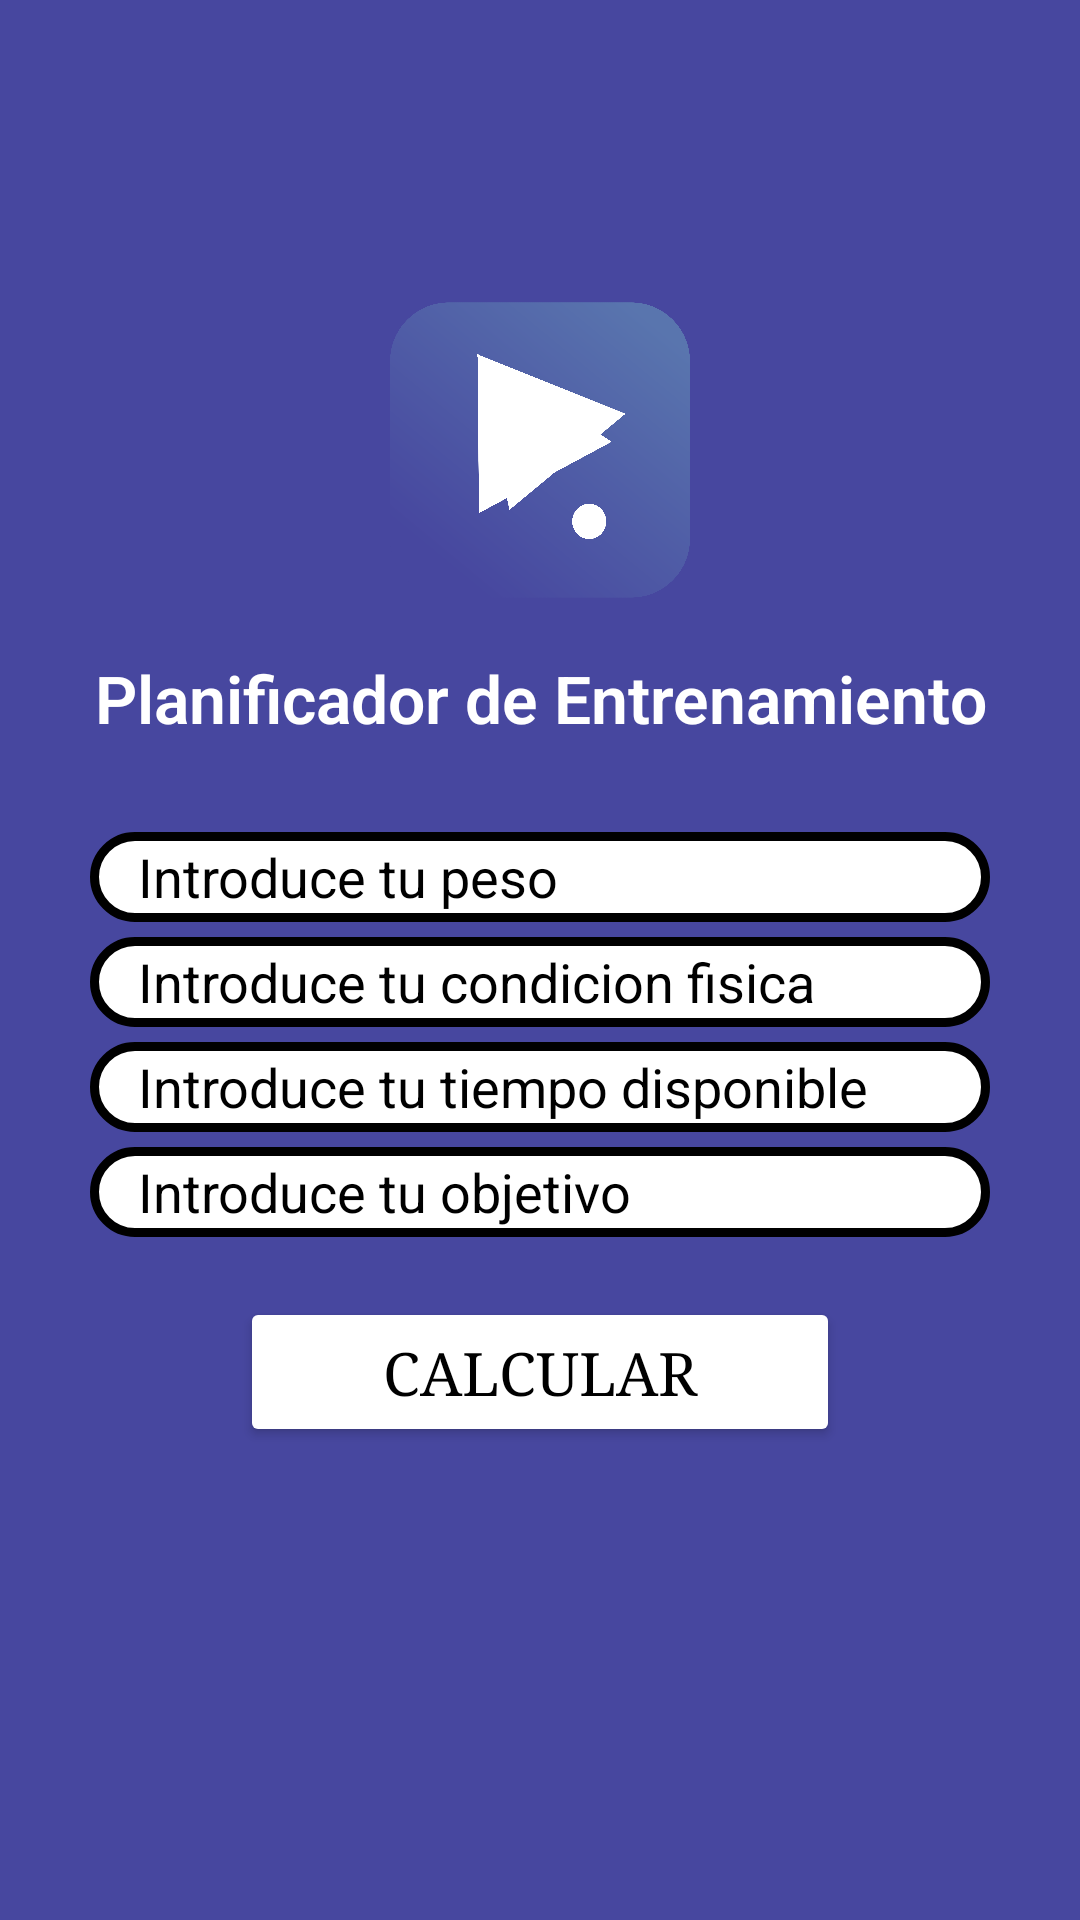

Reconstruct the res/layout file that produces this screen, plus the resources it refers to.
<!-- AndroidManifest.xml: application theme Theme.MultiNativeApp -->
<!-- res/layout/activity_central.xml -->
<?xml version="1.0" encoding="utf-8"?>
<ScrollView xmlns:android="http://schemas.android.com/apk/res/android"
    xmlns:app="http://schemas.android.com/apk/res-auto"
    xmlns:tools="http://schemas.android.com/tools"
    android:layout_width="match_parent"
    android:layout_height="match_parent"
    tools:context=".CentralActivity"
    android:background="@color/bluedark">

<LinearLayout
        android:layout_width="match_parent"
        android:layout_height="match_parent"
        android:gravity="center"
        android:orientation="vertical"
        android:paddingStart="20dp"
        android:paddingTop="100dp"
        android:paddingEnd="20dp"
        android:paddingBottom="20dp">

        <ImageView
            android:id="@+id/iv_logo_registro"
            android:layout_width="100dp"
            android:layout_height="100dp"
            android:src="@drawable/mainlogo" />

        <TextView
            android:id="@+id/tv_user_profile"
            android:layout_width="match_parent"
            android:layout_height="wrap_content"
            android:layout_marginTop="18dp"
            android:fontFamily="sans-serif-light"
            android:gravity="center"
            android:text="@string/centralName"
            android:textColor="@color/white"
            android:textSize="22dp"
            android:textStyle="bold" />


        

        <EditText
            android:id="@+id/et_weight"
            style="@style/EditTextRounded"
            android:layout_width="300dp"
            android:layout_height="30dp"
            android:layout_marginTop="30dp"
            android:ems="10"
            android:inputType="text"
            android:hint="@string/hintWeight"
            android:textColor="@color/black"
            android:textColorHint="@color/black"/>

        <EditText
            android:id="@+id/et_condition"
            style="@style/EditTextRounded"
            android:layout_width="300dp"
            android:layout_height="30dp"
            android:layout_marginTop="5dp"
            android:ems="10"
            android:inputType="text"
            android:hint="@string/hintCondition"
            android:textColor="@color/black"
            android:textColorHint="@color/black"/>

        <EditText
            android:id="@+id/et_time"
            style="@style/EditTextRounded"
            android:layout_width="300dp"
            android:layout_height="30dp"
            android:layout_marginTop="5dp"
            android:ems="10"
            android:inputType="text"
            android:hint="@string/hintTime"
            android:textColor="@color/black"
            android:textColorHint="@color/black"/>

        <EditText
            android:id="@+id/et_objetive"
            style="@style/EditTextRounded"
            android:layout_width="300dp"
            android:layout_height="30dp"
            android:layout_marginTop="5dp"
            android:ems="10"
            android:inputType="text"
            android:hint="@string/hintObjetive"
            android:textColor="@color/black"
            android:textColorHint="@color/black"/>

        <Button
            android:id="@+id/bt_calc"
            android:layout_width="200dp"
            android:layout_height="50dp"
            android:layout_marginTop="20dp"
            android:backgroundTint="@color/white"
            android:fontFamily="serif"
            android:padding="1dp"
            android:text="@string/calc"
            android:textColor="@color/black"
            android:textSize="20dp"
            app:cornerRadius="30dp"
            app:strokeColor="@color/black"
            app:strokeWidth="3dp" />

    </LinearLayout>

</ScrollView>
<!-- resources referenced by this layout -->
<resources>
  <color name="black">#000000</color>
  <color name="bluedark">#47479F</color>
  <color name="white">#FFFFFF</color>
  <!-- drawable mainlogo: png bitmap (drawable, 400462 bytes) -->
  <string name="calc">Calcular</string>
  <string name="centralName">Planificador de Entrenamiento</string>
  <string name="hintCondition">Introduce tu condicion fisica</string>
  <string name="hintObjetive">Introduce tu objetivo</string>
  <string name="hintTime">Introduce tu tiempo disponible</string>
  <string name="hintWeight">Introduce tu peso</string>
  <style name="EditTextRounded" parent="@android:style/Widget.EditText">
          <item name="android:background">@drawable/edit_text_rounded</item>
          <item name="android:paddingLeft">16dp</item>
          <item name="android:paddingRight">16dp</item>
      </style>
  <style name="Theme.MultiNativeApp" parent="Base.Theme.MultiNativeApp" />
  <!-- drawable edit_text_rounded (drawable) -->
  <?xml version="1.0" encoding="utf-8"?>
  <shape android:shape="rectangle"
      xmlns:android="http://schemas.android.com/apk/res/android">
      <solid android:color="@color/white"/>
      <stroke android:width="3dp" android:color="@color/black"/>
      <corners android:radius="15dp"/>
  </shape>
  <style name="Base.Theme.MultiNativeApp" parent="Theme.Material3.DayNight.NoActionBar">
          
          
      </style>
</resources>
